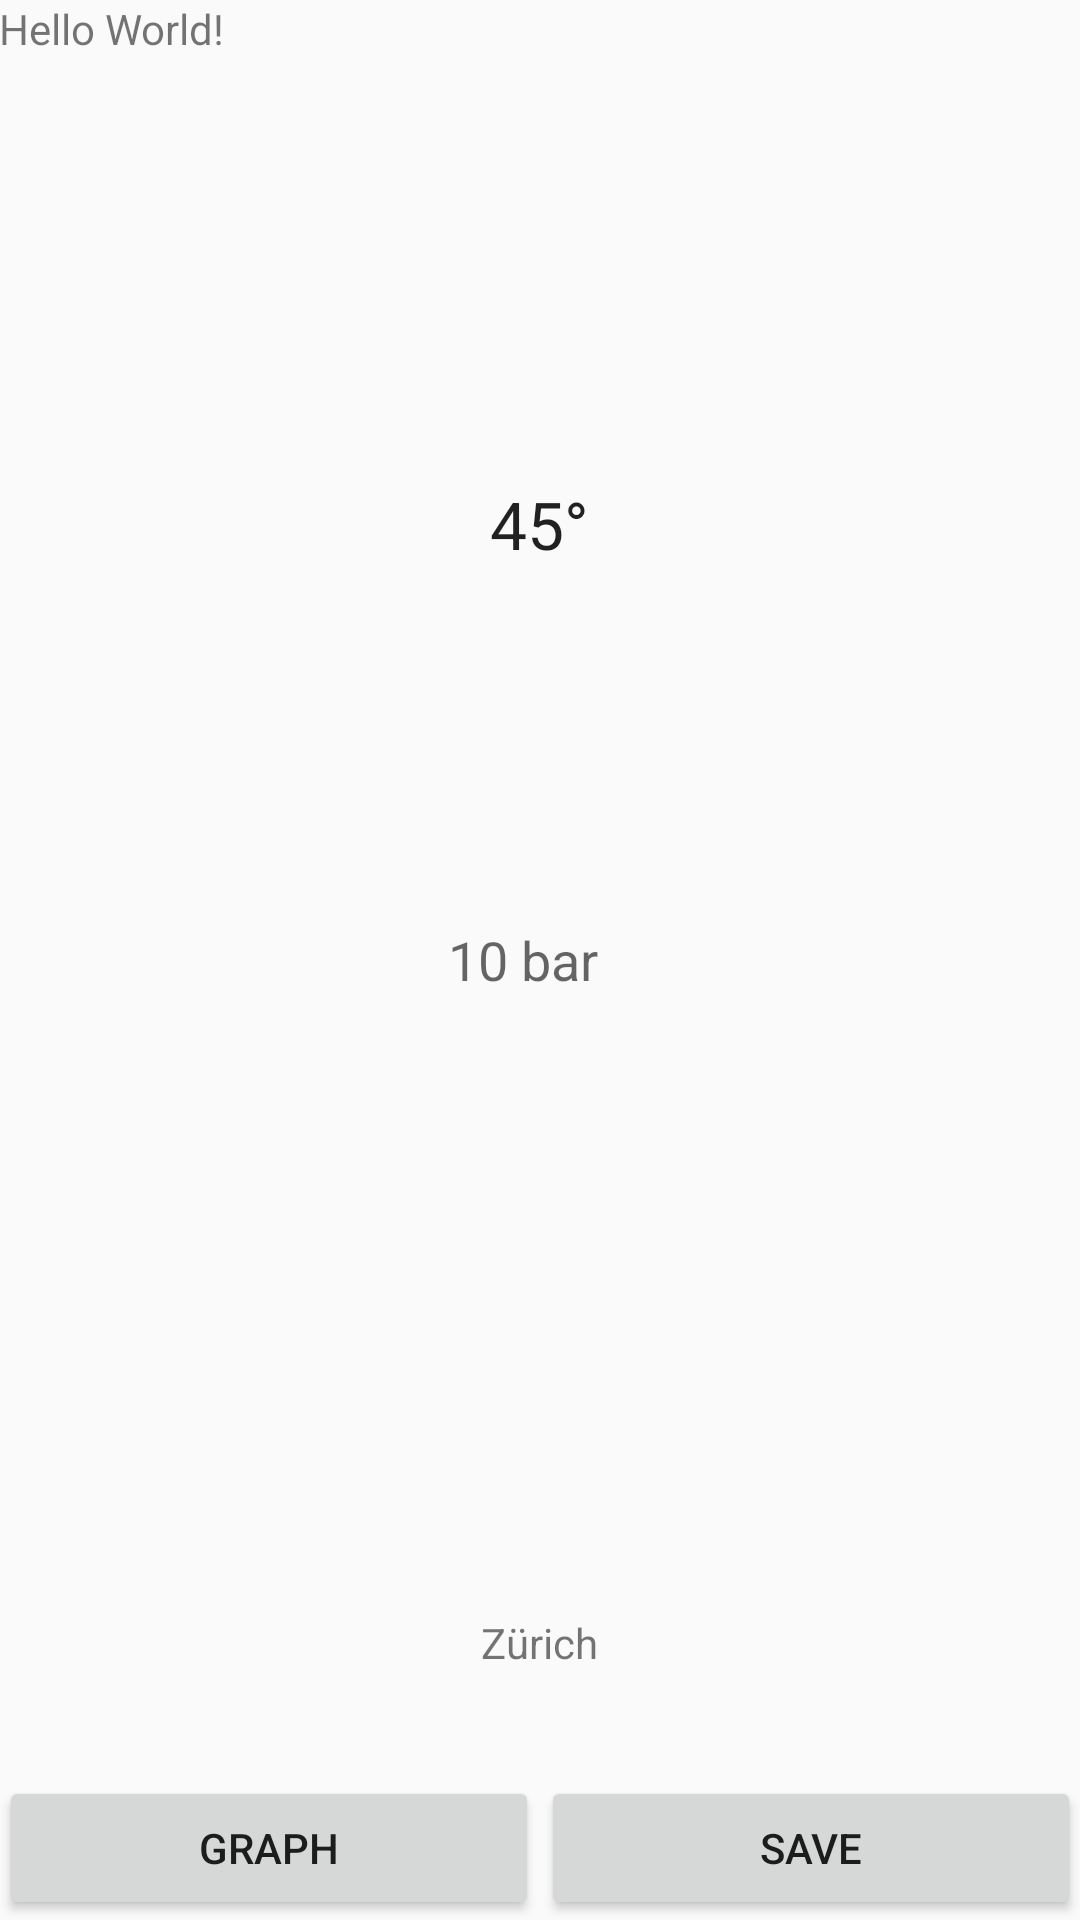

Android layout source for this screen:
<!-- AndroidManifest.xml: application theme AppTheme -->
<!-- res/layout/activity_main.xml -->
<?xml version="1.0" encoding="utf-8"?>
<RelativeLayout xmlns:android="http://schemas.android.com/apk/res/android"
    xmlns:tools="http://schemas.android.com/tools"
    android:layout_width="match_parent"
    android:layout_height="match_parent"
    android:paddingBottom="@dimen/activity_vertical_margin"
    android:paddingLeft="@dimen/activity_horizontal_margin"
    android:paddingRight="@dimen/activity_horizontal_margin"
    android:paddingTop="@dimen/activity_vertical_margin"
    tools:context="com.envirosoft.envirosense.MainActivity">

    <TextView
        android:layout_width="wrap_content"
        android:layout_height="wrap_content"
        android:text="Hello World!"
        android:id="@+id/helloText" />

    <Button
        android:layout_width="wrap_content"
        android:layout_height="wrap_content"
        android:text="Save"
        android:id="@+id/saveBtn"
        android:layout_alignParentBottom="true"
        android:layout_alignParentEnd="true"
        android:width="180dp" />

    <Button
        android:layout_width="wrap_content"
        android:layout_height="wrap_content"
        android:text="Graph"
        android:id="@+id/graphBtn"
        android:layout_alignParentBottom="true"
        android:layout_alignParentStart="true"
        android:width="180dp" />

    <TextView
        android:layout_width="wrap_content"
        android:layout_height="wrap_content"
        android:textAppearance="?android:attr/textAppearanceLarge"
        android:text="45°"
        android:id="@+id/textView2"
        android:layout_marginTop="160dp"
        android:layout_alignParentTop="true"
        android:layout_centerHorizontal="true" />

    <TextView
        android:layout_width="wrap_content"
        android:layout_height="wrap_content"
        android:textAppearance="?android:attr/textAppearanceSmall"
        android:text="Zürich"
        android:id="@+id/textView"
        android:layout_centerHorizontal="true"
        android:layout_marginBottom="35dp"
        android:layout_above="@+id/graphBtn" />

    <TextView
        android:layout_width="wrap_content"
        android:layout_height="wrap_content"
        android:textAppearance="?android:attr/textAppearanceMedium"
        android:text="10 bar"
        android:id="@+id/textView3"
        android:layout_centerVertical="true"
        android:layout_alignEnd="@+id/textView" />

</RelativeLayout>
<!-- resources referenced by this layout -->
<resources>
  <style name="AppTheme" parent="Theme.AppCompat.Light.DarkActionBar">
          
          <item name="colorPrimary">@color/colorPrimary</item>
          <item name="colorPrimaryDark">@color/colorPrimaryDark</item>
          <item name="colorAccent">@color/colorAccent</item>
      </style>
  <color name="colorPrimary">#3F51B5</color>
  <color name="colorPrimaryDark">#303F9F</color>
  <color name="colorAccent">#FF4081</color>
</resources>
